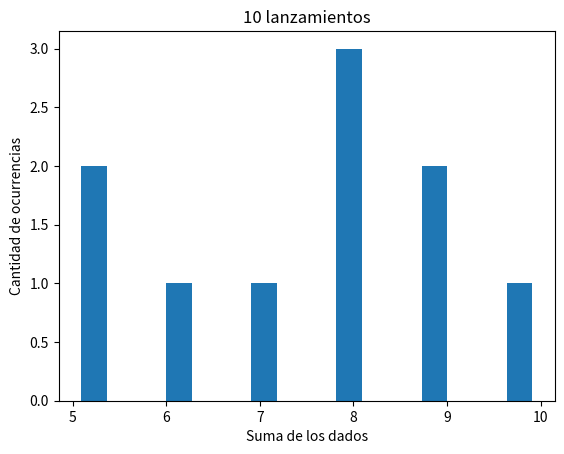
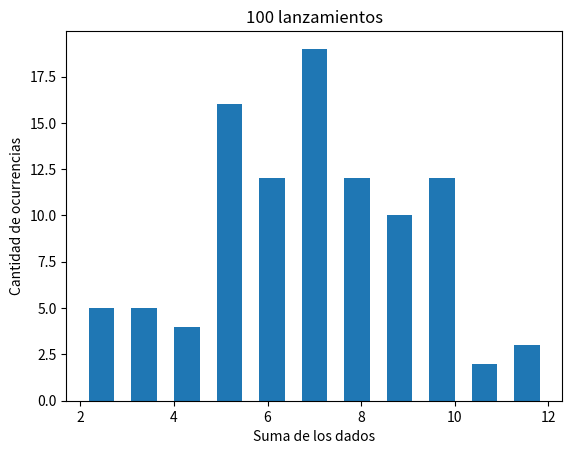
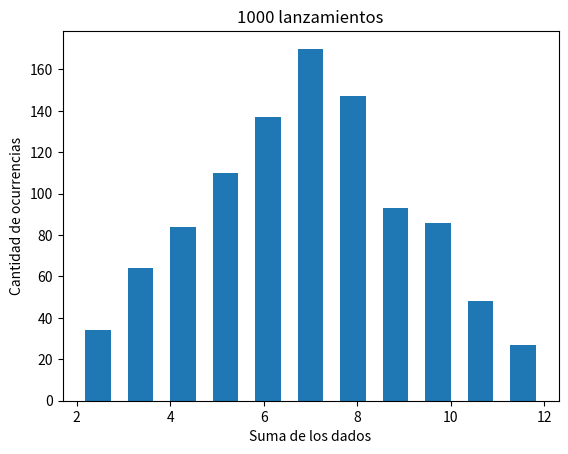
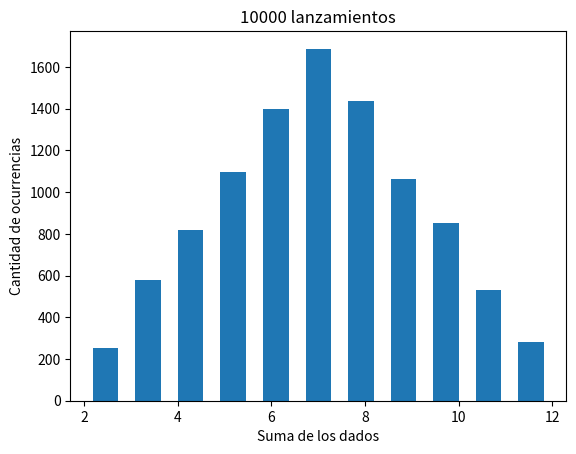
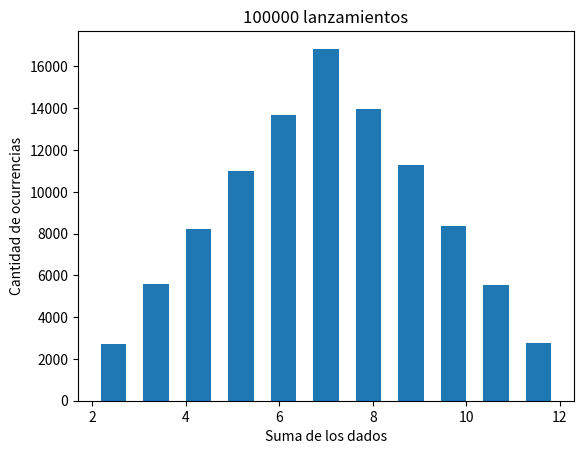
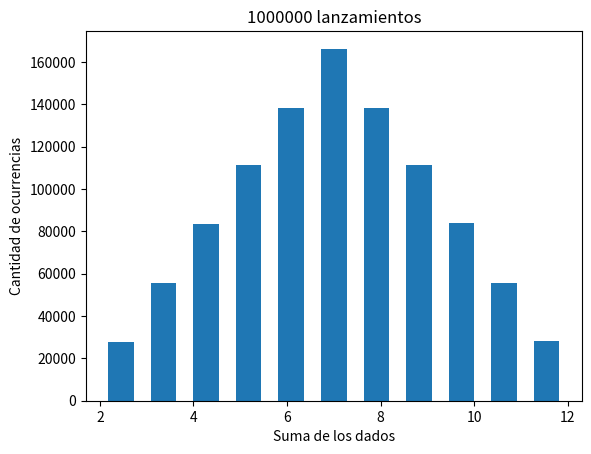

Reproduce these figures in Python, in order.
# -*- coding: utf-8 -*-
"""
Created on Wed Apr 14 09:54:34 2021

@author: alejo
"""
import numpy as np
import matplotlib.pyplot as plt
import random



list = [random.randint(1,6) + random.randint(1,6) for i in range(10)]
fig, ax = plt.subplots()
ax.set_xlabel("Suma de los dados")
ax.set_ylabel("Cantidad de ocurrencias")
ax.set_title("10 lanzamientos")
ax.hist(list, bins=11, rwidth=0.6)
fig.savefig('10.png')

list = [random.randint(1,6) + random.randint(1,6) for i in range(100)]
fig, ax = plt.subplots()
ax.set_xlabel("Suma de los dados")
ax.set_ylabel("Cantidad de ocurrencias")
ax.set_title("100 lanzamientos")
ax.hist(list, bins=11, rwidth=0.6)
fig.savefig('100.png')

list = [random.randint(1,6) + random.randint(1,6) for i in range(1000)]
fig, ax = plt.subplots()
ax.set_xlabel("Suma de los dados")
ax.set_ylabel("Cantidad de ocurrencias")
ax.set_title("1000 lanzamientos")
ax.hist(list, bins=11, rwidth=0.6)
fig.savefig('1000.png')

list = [random.randint(1,6) + random.randint(1,6) for i in range(10000)]
fig, ax = plt.subplots()
ax.set_xlabel("Suma de los dados")
ax.set_ylabel("Cantidad de ocurrencias")
ax.set_title("10000 lanzamientos")
ax.hist(list, bins=11, rwidth=0.6)
fig.savefig('10000.png')

list = [random.randint(1,6) + random.randint(1,6) for i in range(100000)]
fig, ax = plt.subplots()
ax.set_xlabel("Suma de los dados")
ax.set_ylabel("Cantidad de ocurrencias")
ax.set_title("100000 lanzamientos")
ax.hist(list, bins=11, rwidth=0.6)
fig.savefig('100000.png')

list = [random.randint(1,6) + random.randint(1,6) for i in range(1000000)]
fig, ax = plt.subplots()
ax.set_xlabel("Suma de los dados")
ax.set_ylabel("Cantidad de ocurrencias")
ax.set_title("1000000 lanzamientos")
ax.hist(list, bins=11, rwidth=0.6)
fig.savefig('1000000.png')